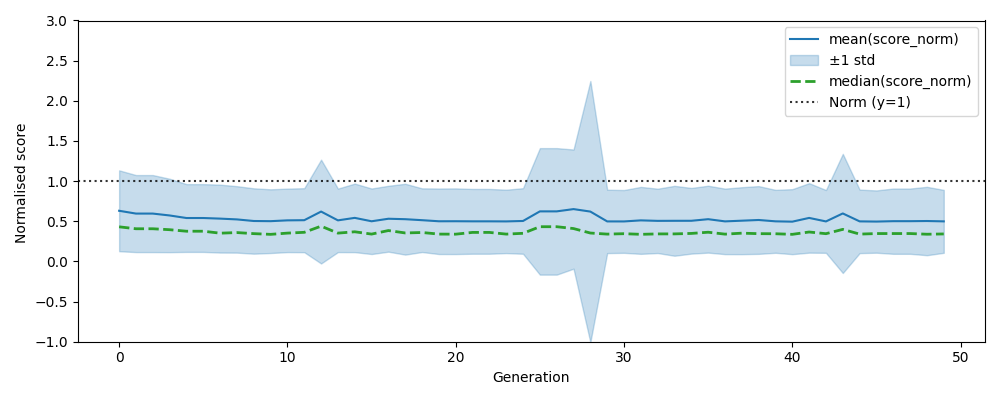

Source data for this figure (header and first rows):
, gen, mean, median, std, n, lower, upper
0, 0, 0.6306, 0.4308, 0.5035, 500, 0.127, 1.134
1, 1, 0.5957, 0.4067, 0.4796, 500, 0.1161, 1.075
2, 2, 0.5957, 0.4067, 0.4796, 500, 0.1161, 1.075
3, 3, 0.5722, 0.3949, 0.4571, 500, 0.1152, 1.029
4, 4, 0.5404, 0.376, 0.4221, 500, 0.1183, 0.9625
5, 5, 0.5404, 0.376, 0.4221, 500, 0.1183, 0.9625
6, 6, 0.5329, 0.3516, 0.4228, 500, 0.1101, 0.9558
7, 7, 0.5231, 0.3592, 0.4138, 500, 0.1093, 0.9368
8, 8, 0.5033, 0.3459, 0.4071, 500, 0.09621, 0.9103
9, 9, 0.5012, 0.337, 0.3967, 500, 0.1044, 0.8979
10, 10, 0.5113, 0.3524, 0.3953, 500, 0.1159, 0.9066
11, 11, 0.5133, 0.3624, 0.3984, 500, 0.1148, 0.9117
12, 12, 0.6207, 0.439, 0.6464, 500, -0.02569, 1.267
13, 13, 0.5113, 0.3524, 0.3953, 500, 0.1159, 0.9066
14, 14, 0.5423, 0.369, 0.4268, 500, 0.1154, 0.9691
15, 15, 0.4999, 0.3402, 0.408, 500, 0.09189, 0.9079
16, 16, 0.5314, 0.3844, 0.4101, 500, 0.1212, 0.9415
17, 17, 0.5257, 0.3544, 0.4412, 500, 0.08456, 0.9669
18, 18, 0.5134, 0.3601, 0.3965, 500, 0.1168, 0.9099
19, 19, 0.4999, 0.3402, 0.408, 500, 0.09189, 0.9079
20, 20, 0.5004, 0.3392, 0.4088, 500, 0.09159, 0.9092
21, 21, 0.4991, 0.3612, 0.4035, 500, 0.09561, 0.9026
22, 22, 0.4991, 0.3612, 0.4035, 500, 0.09561, 0.9026
23, 23, 0.4982, 0.3401, 0.3947, 500, 0.1035, 0.8928
24, 24, 0.5036, 0.35, 0.4083, 500, 0.09523, 0.9119
25, 25, 0.6231, 0.4322, 0.7878, 500, -0.1647, 1.411
26, 26, 0.6231, 0.4322, 0.7878, 500, -0.1647, 1.411
27, 27, 0.6515, 0.4091, 0.7422, 500, -0.09071, 1.394
28, 28, 0.6206, 0.3535, 1.626, 500, -1.006, 2.247
29, 29, 0.4982, 0.3401, 0.3947, 500, 0.1035, 0.8928
30, 30, 0.4978, 0.3453, 0.391, 500, 0.1068, 0.8889
31, 31, 0.5111, 0.3373, 0.4169, 500, 0.09419, 0.9279
32, 32, 0.5049, 0.3426, 0.4007, 500, 0.1043, 0.9056
33, 33, 0.5057, 0.3427, 0.4353, 500, 0.07046, 0.941
34, 34, 0.506, 0.3485, 0.4088, 500, 0.09719, 0.9149
35, 35, 0.5259, 0.3635, 0.4165, 500, 0.1094, 0.9423
36, 36, 0.4986, 0.3397, 0.4079, 500, 0.09064, 0.9065
37, 37, 0.5071, 0.3518, 0.4169, 500, 0.09027, 0.924
38, 38, 0.5158, 0.3456, 0.4219, 500, 0.09393, 0.9377
39, 39, 0.4992, 0.3445, 0.3919, 500, 0.1073, 0.8911
40, 40, 0.4951, 0.3371, 0.4047, 500, 0.09038, 0.8998
41, 41, 0.5417, 0.3663, 0.4327, 500, 0.1089, 0.9744
42, 42, 0.498, 0.3453, 0.391, 500, 0.1069, 0.889
43, 43, 0.5974, 0.3991, 0.7417, 500, -0.1443, 1.339
44, 44, 0.4987, 0.3401, 0.3953, 500, 0.1033, 0.894
45, 45, 0.4962, 0.3469, 0.3879, 500, 0.1083, 0.8841
46, 46, 0.5011, 0.3471, 0.4065, 500, 0.09456, 0.9076
47, 47, 0.5011, 0.3471, 0.4065, 500, 0.09456, 0.9076
48, 48, 0.5031, 0.3385, 0.4258, 500, 0.07728, 0.9288
49, 49, 0.4987, 0.342, 0.3918, 500, 0.1069, 0.8906
